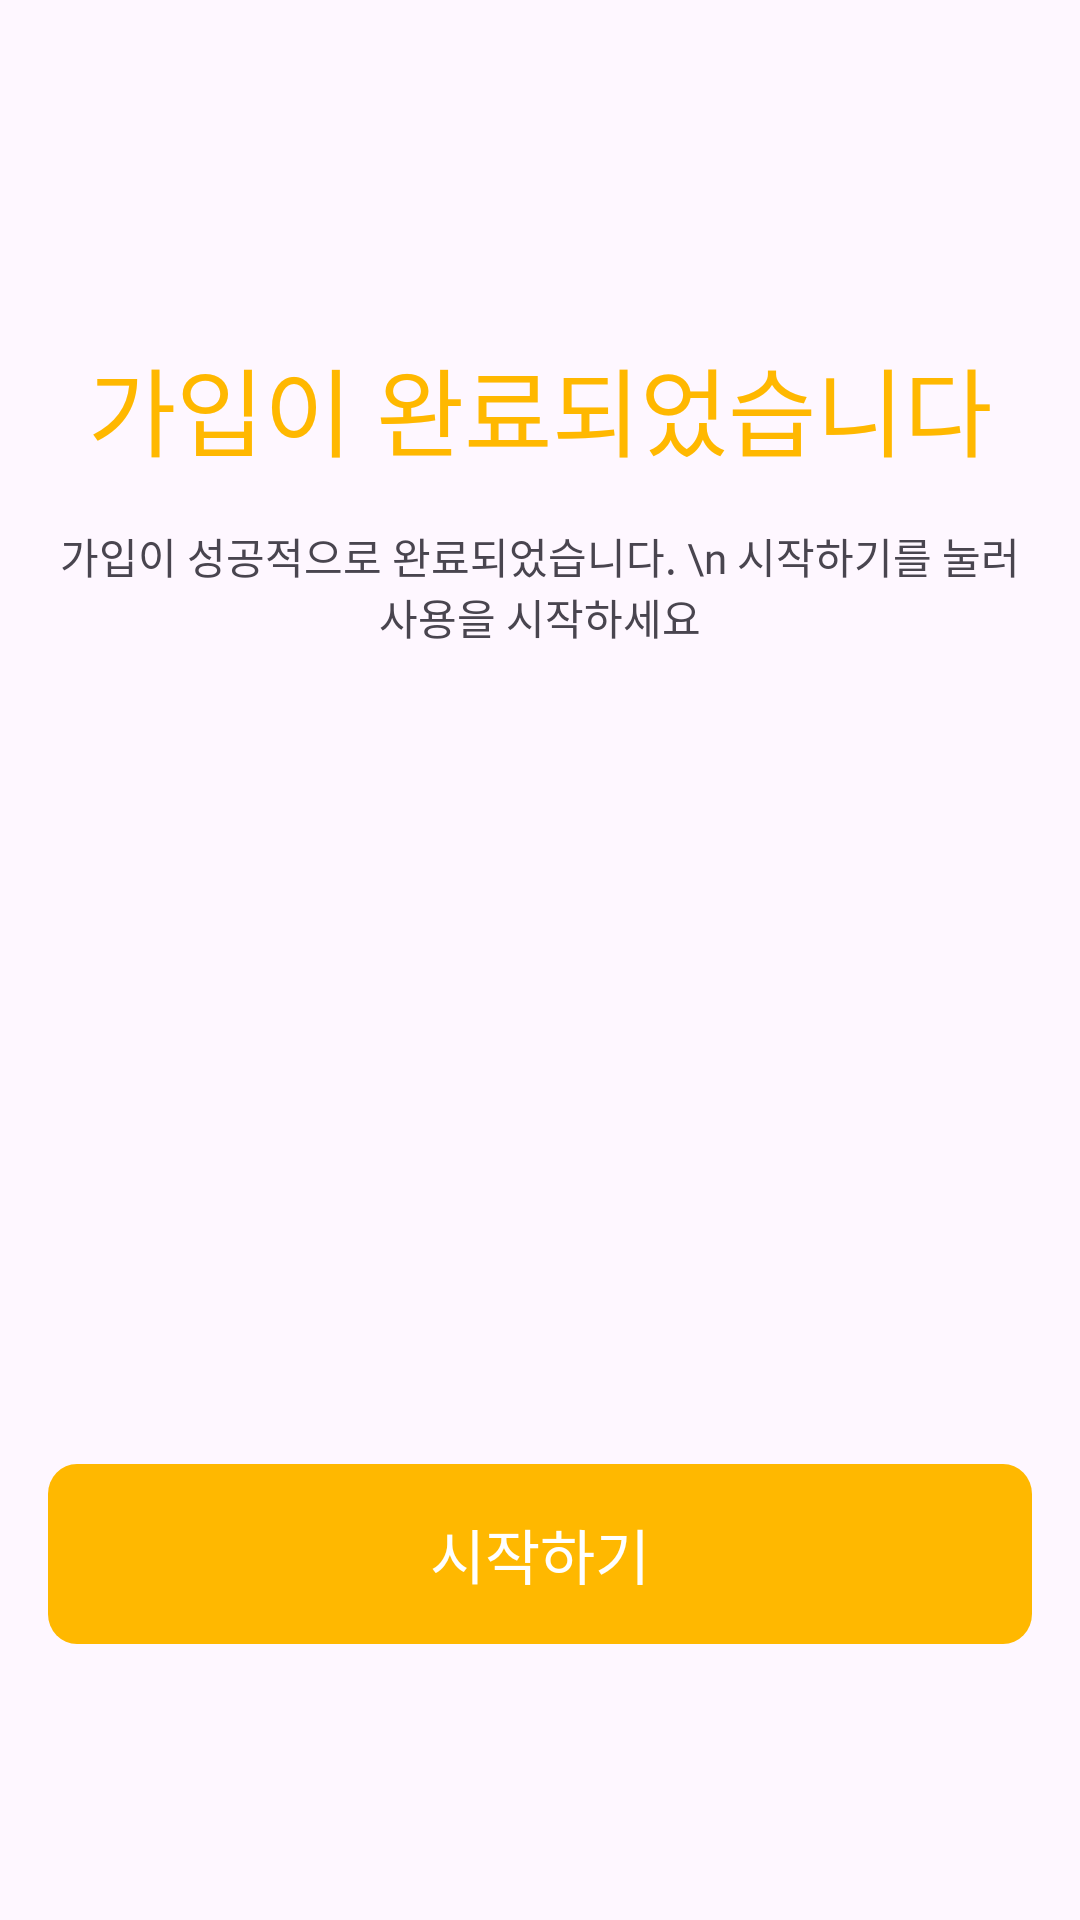

Android layout source for this screen:
<!-- AndroidManifest.xml: application theme Theme.Giggy -->
<!-- res/layout/fragment_sign_up_complete.xml -->
<?xml version="1.0" encoding="utf-8"?>
<androidx.constraintlayout.widget.ConstraintLayout xmlns:android="http://schemas.android.com/apk/res/android"
    xmlns:app="http://schemas.android.com/apk/res-auto"
    xmlns:tools="http://schemas.android.com/tools"
    android:layout_width="match_parent"
    android:layout_height="match_parent"
    android:padding="16dp"
    tools:context="com.d208.giggy.view.SignUpCompleteFragment">

    <ImageView
        android:id="@+id/imageView"
        android:layout_width="wrap_content"
        android:layout_height="wrap_content"
        android:layout_marginTop="64dp"
        android:src="@drawable/good_mouse_image"
        app:layout_constraintEnd_toEndOf="parent"
        app:layout_constraintHorizontal_bias="0.497"
        app:layout_constraintStart_toStartOf="parent"
        app:layout_constraintTop_toTopOf="parent" />

    <TextView
        android:id="@+id/textView"
        android:layout_width="wrap_content"
        android:layout_height="wrap_content"
        android:layout_marginTop="32dp"
        android:fontFamily="@font/the_jamsil_3_regular"
        android:text="가입이 완료되었습니다"
        android:textColor="@color/main"
        android:textSize="32sp"
        app:layout_constraintEnd_toEndOf="parent"
        app:layout_constraintStart_toStartOf="parent"
        app:layout_constraintTop_toBottomOf="@+id/imageView" />

    <TextView
        android:layout_marginTop="16dp"
        android:layout_width="wrap_content"
        android:layout_height="wrap_content"
        android:text="가입이 성공적으로 완료되었습니다. \n 시작하기를 눌러 사용을 시작하세요"
        android:gravity="center"
        android:fontFamily="@font/the_jamsil_2_light"
        app:layout_constraintEnd_toEndOf="parent"
        app:layout_constraintStart_toStartOf="parent"
        app:layout_constraintTop_toBottomOf="@+id/textView" />

    <androidx.appcompat.widget.AppCompatButton
        android:id="@+id/fragment_sign_up_complete_button"
        android:layout_width="wrap_content"
        android:layout_height="wrap_content"
        android:layout_marginBottom="76dp"
        android:background="@drawable/button_box"
        android:backgroundTint="@color/main"
        android:fontFamily="@font/the_jamsil_3_regular"
        android:text="시작하기"
        android:gravity="center"
        android:textColor="@color/white"
        android:textSize="20dp"
        app:layout_constraintBottom_toBottomOf="parent"
        app:layout_constraintEnd_toEndOf="parent"
        app:layout_constraintStart_toStartOf="parent" />

</androidx.constraintlayout.widget.ConstraintLayout>
<!-- resources referenced by this layout -->
<resources>
  <color name="main">#FFB800</color>
  <color name="white">#FFFFFFFF</color>
  <!-- drawable button_box (drawable) -->
  <vector xmlns:android="http://schemas.android.com/apk/res/android"
      android:width="340dp"
      android:height="60dp"
      android:viewportWidth="340"
      android:viewportHeight="60">
    <path
        android:pathData="M10,0L330,0A10,10 0,0 1,340 10L340,50A10,10 0,0 1,330 60L10,60A10,10 0,0 1,0 50L0,10A10,10 0,0 1,10 0z"
        android:fillColor="#FFB800"/>
  </vector>
  <!-- drawable good_mouse_image: png bitmap (drawable, 130 bytes) -->
  <style name="Theme.Giggy" parent="Base.Theme.Giggy" />
  <style name="Base.Theme.Giggy" parent="Theme.Material3.DayNight.NoActionBar">
          
          
          <item name="android:statusBarColor">@color/background</item>
          <item name="snackbarStyle">@color/main</item>
      </style>
  <color name="background">#FDFBEF</color>
</resources>
